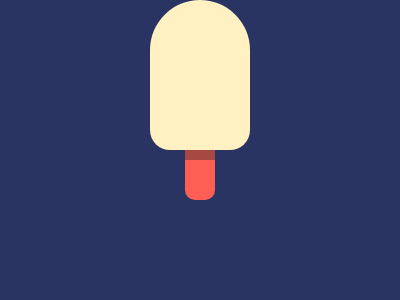

Give the HTML and CSS whose rendering is this image.

<!DOCTYPE html>
<html lang="en">
<head>
    <meta charset="UTF-8">
    <meta name="viewport" content="width=device-width, initial-scale=1.0">
    <title>Document</title>
</head>
<body>
    <div class="holder">
        <div class="a"></div>
        <div class="b">
          <div class="c"></div>
        </div>
    </div>
      <style>
        body {
          margin:0;
          display:flex;
          align-items:center;
          justify-content:center;
          background:#293462;
        }
        .holder {
          display:flex;
          flex-direction:column;
          align-items:center;
        }
        .a {
          width: 100px;
          height: 150px;
          border-radius: 50px 50px 20px 20px;
          background: #FFF1C1;
        }
        .b {
          width:30px;
          height:50px;
          border-radius: 0 0 10px 10px;
          background:#FE5F55;
        }
        .c {
          height:10px;
          background:#A64942;
        }
      </style>
      
</body>
</html>